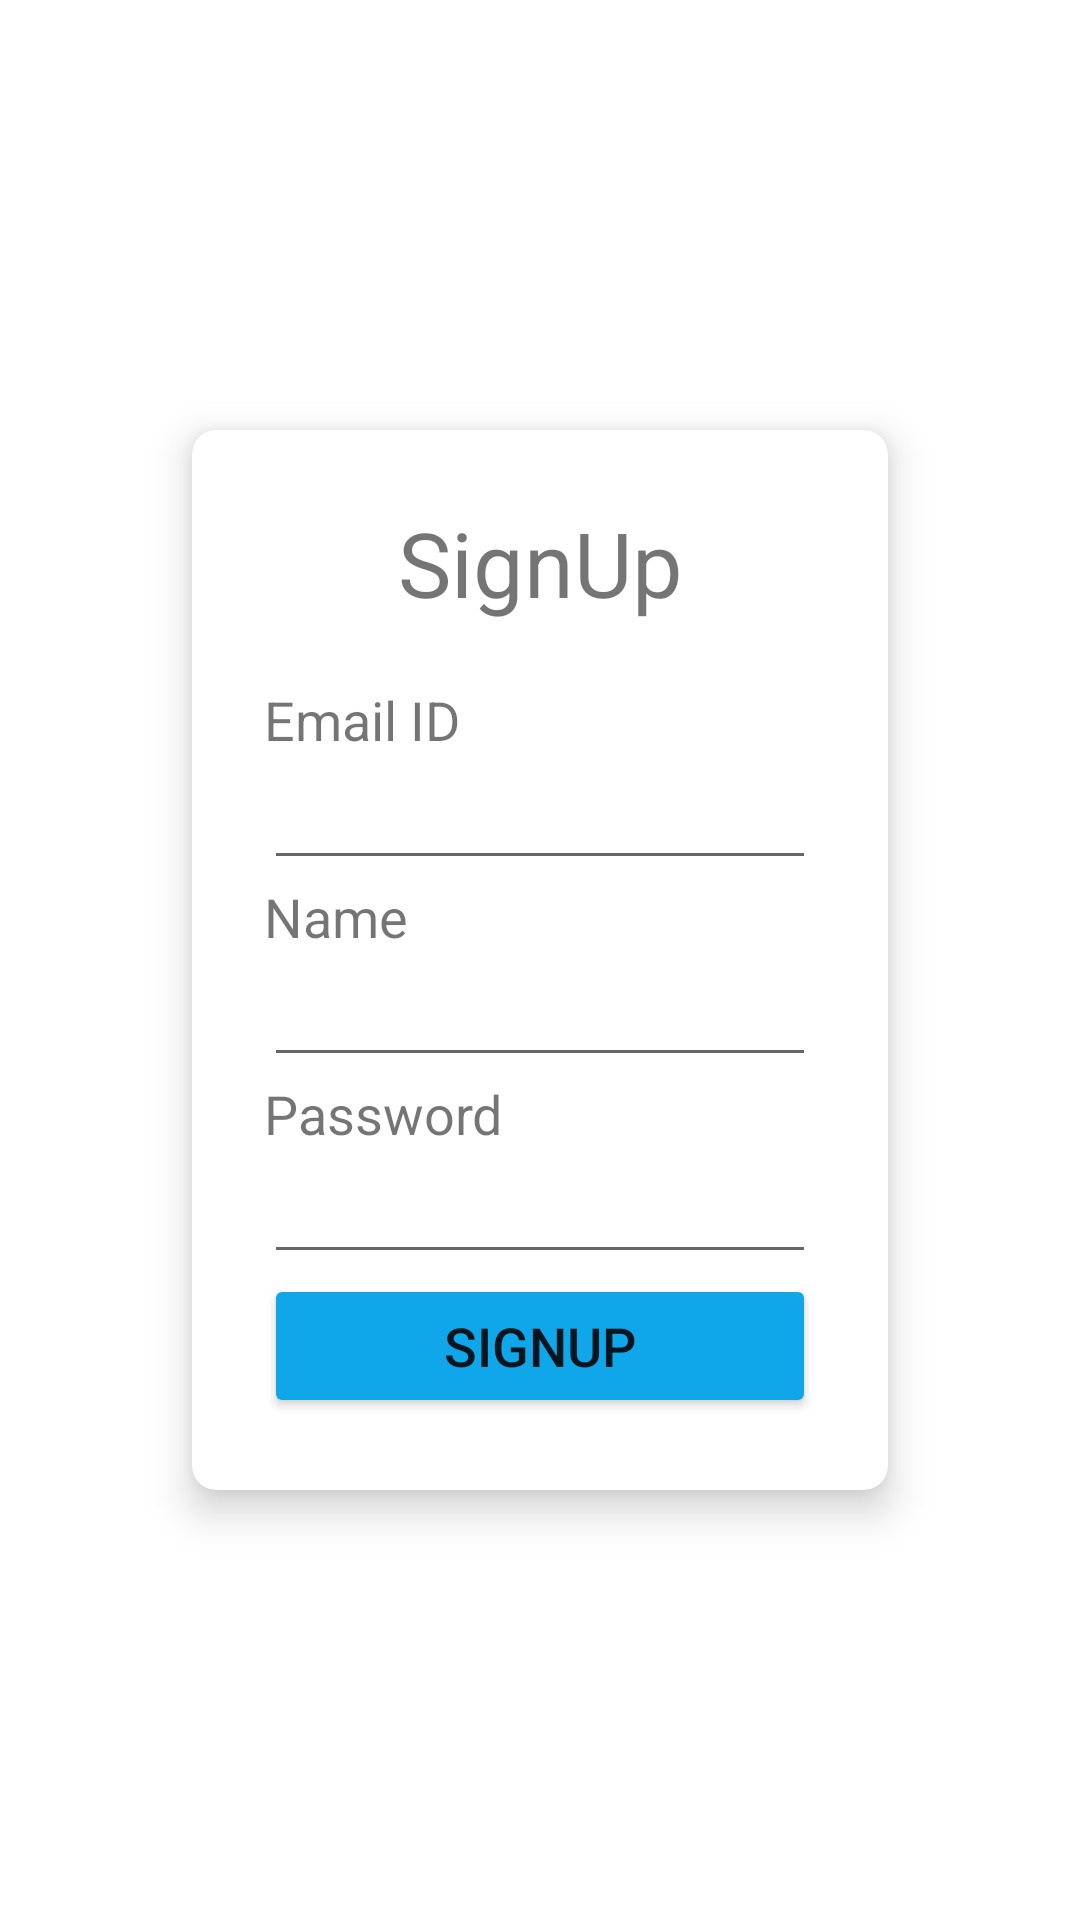

This screen was rendered from an Android layout file. Write that file and the resources it references.
<!-- AndroidManifest.xml: application theme Theme.SWACHHTA -->
<!-- res/layout/fragment_signuppage.xml -->
<?xml version="1.0" encoding="utf-8"?>
<androidx.constraintlayout.widget.ConstraintLayout xmlns:android="http://schemas.android.com/apk/res/android"
    xmlns:app="http://schemas.android.com/apk/res-auto"
    xmlns:tools="http://schemas.android.com/tools"
    android:layout_width="match_parent"
    android:layout_height="match_parent"
    xmlns:card_view="http://schemas.android.com/apk/res-auto"
    tools:context=".ui.signup.SignupPageFragment">

    <androidx.cardview.widget.CardView
        android:layout_width="match_parent"
        android:layout_height="wrap_content"
        android:layout_margin="64dp"
        android:background="#fff"
        android:paddingLeft="20dp"
        android:paddingRight="20dp"
        app:layout_constraintBottom_toBottomOf="parent"
        app:layout_constraintEnd_toEndOf="parent"
        app:layout_constraintStart_toStartOf="parent"
        app:layout_constraintTop_toTopOf="parent"
        card_view:cardCornerRadius="8dp"
        card_view:cardElevation="8dp">

        <LinearLayout
            android:layout_width="match_parent"
            android:layout_height="match_parent"
            android:orientation="vertical"
            android:padding="24dp"
            android:paddingLeft="34dp"
            android:paddingRight="34dp">

            <TextView
                android:layout_width="match_parent"
                android:layout_height="wrap_content"
                android:layout_gravity="center_horizontal"
                android:paddingBottom="20dp"
                android:text="@string/signup_page_title"
                android:textAlignment="center"
                android:textSize="30sp" />

            <TextView
                android:layout_width="wrap_content"
                android:layout_height="wrap_content"
                android:text="@string/signup_email_id"
                android:textSize="18sp" />

            <EditText
                android:id="@+id/signup_emaiid"
                android:layout_width="match_parent"
                android:layout_height="wrap_content"
                android:inputType="text" />

            <TextView
                android:layout_width="wrap_content"
                android:layout_height="wrap_content"
                android:text="@string/signup_name"
                android:textSize="18sp" />

            <EditText
                android:id="@+id/signup_name"
                android:layout_width="match_parent"
                android:layout_height="wrap_content"
                android:inputType="text" />

            <TextView
                android:layout_width="wrap_content"
                android:layout_height="wrap_content"
                android:text="@string/signup_password"
                android:textSize="18sp" />

            <EditText
                android:id="@+id/signup_password"
                android:layout_width="match_parent"
                android:layout_height="match_parent"
                android:inputType="textPassword" />

            <Button
                android:id="@+id/signup_button"
                android:layout_width="match_parent"
                android:layout_height="wrap_content"
                android:backgroundTint="#0FA7E9"
                android:text="@string/signup_button"
                android:textSize="18sp" />


        </LinearLayout>

    </androidx.cardview.widget.CardView>

</androidx.constraintlayout.widget.ConstraintLayout>
<!-- resources referenced by this layout -->
<resources>
  <string name="signup_button">SignUp</string>
  <string name="signup_email_id">Email ID</string>
  <string name="signup_name">Name</string>
  <string name="signup_page_title">SignUp</string>
  <string name="signup_password">Password</string>
  <style name="Theme.SWACHHTA" parent="Theme.MaterialComponents.DayNight.NoActionBar">
          
          <item name="colorPrimary">@color/purple_500</item>
          <item name="colorPrimaryVariant">@color/purple_700</item>
          <item name="colorOnPrimary">@color/white</item>
          
          <item name="colorSecondary">@color/teal_200</item>
          <item name="colorSecondaryVariant">@color/teal_700</item>
          <item name="colorOnSecondary">@color/black</item>
          
          <item name="android:statusBarColor" tools:targetApi="l">?attr/colorPrimaryVariant</item>
          
      </style>
  <!-- not gathered from this repository: default colours our renderer supplied (Android Studio template values) -->
  <color name="purple_500">#FF6200EE</color>
  <color name="purple_700">#FF3700B3</color>
  <color name="teal_200">#FF03DAC5</color>
  <color name="teal_700">#FF018786</color>
  <color name="black">#FF000000</color>
  <color name="white">#FFFFFFFF</color>
</resources>
